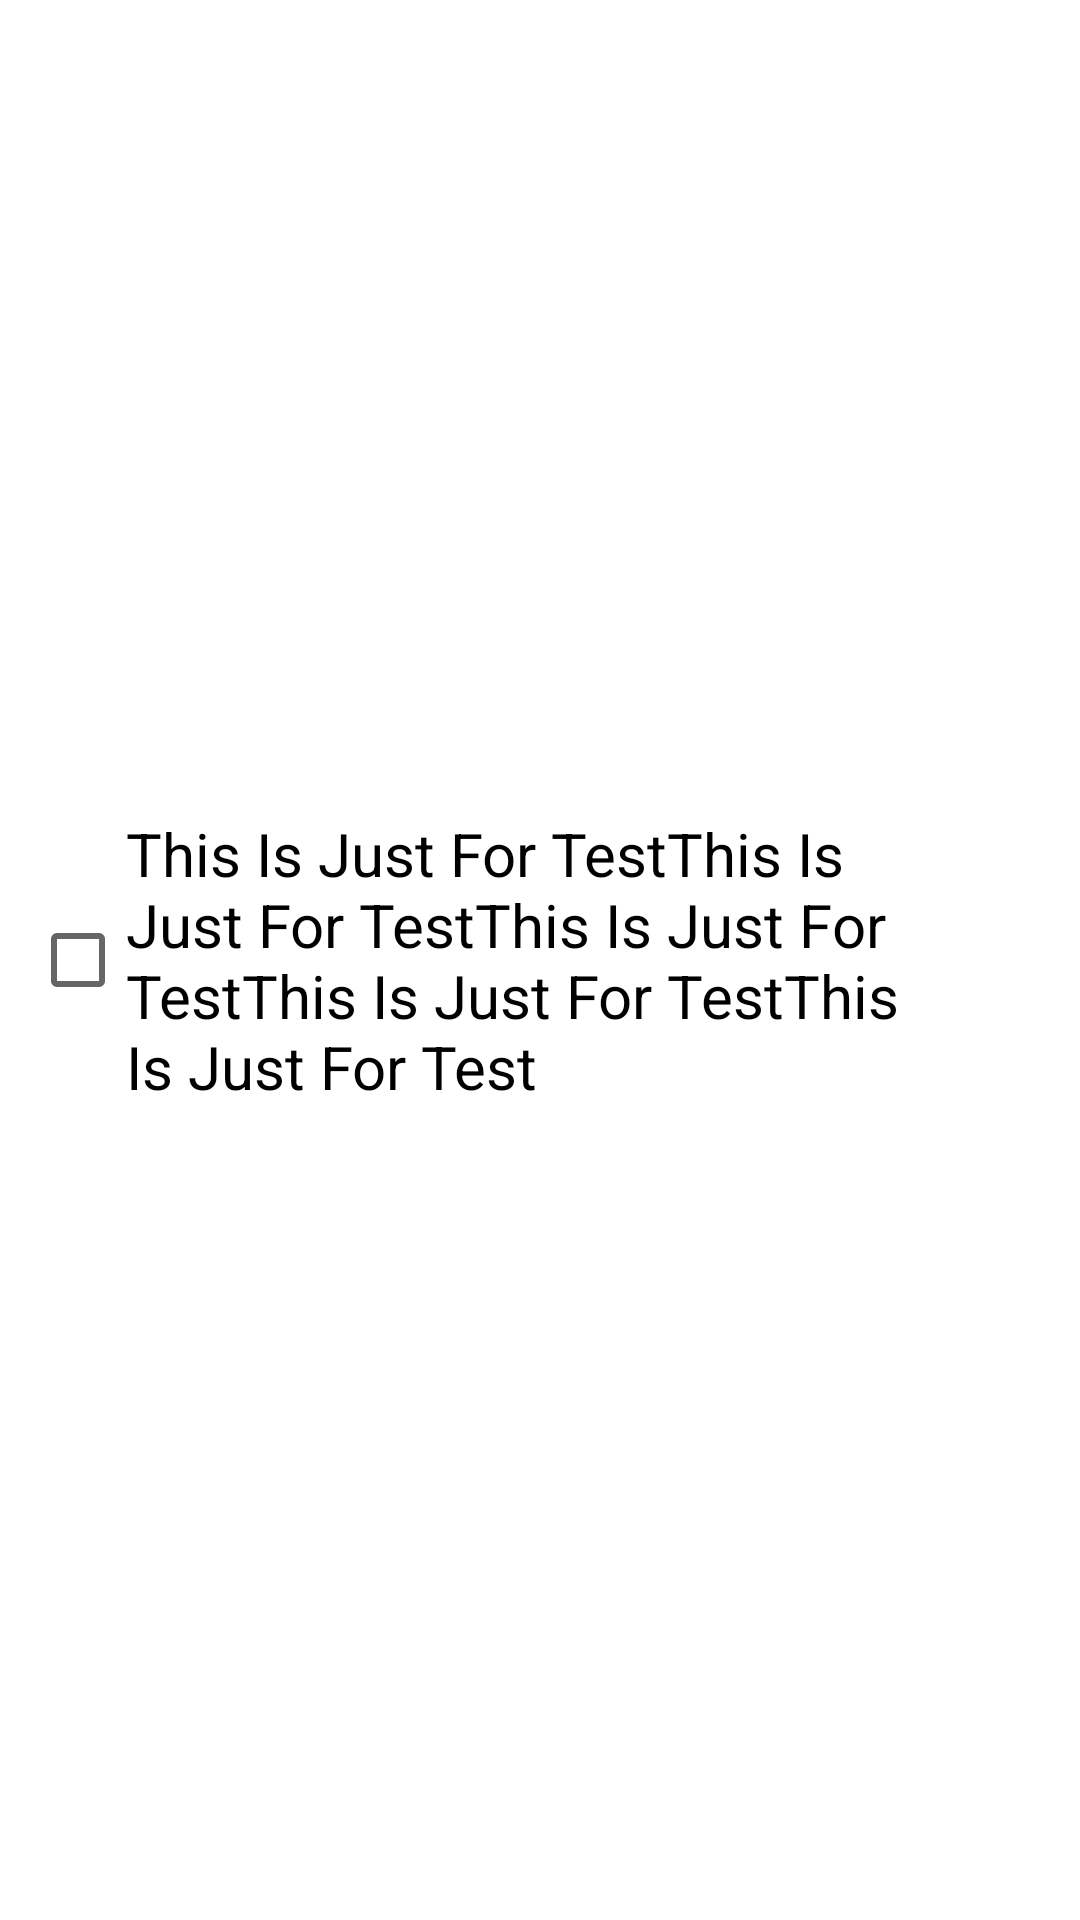

Android layout source for this screen:
<!-- AndroidManifest.xml: application theme Theme.MyApplicationPackyourback -->
<!-- res/layout/check_list_item.xml -->
<?xml version="1.0" encoding="utf-8"?>
<LinearLayout xmlns:android="http://schemas.android.com/apk/res/android"
    android:layout_width="match_parent"
    android:layout_height="wrap_content"
    android:layout_marginTop="5dp"
    android:layout_marginEnd="5dp"
    android:padding="10dp"
    android:textAlignment="center"
    android:id="@+id/linearLayout"
    android:orientation="horizontal"
    >

    <CheckBox
        android:id="@+id/checkbox"
        android:layout_width="0dp"
        android:layout_weight="5"
        android:layout_height="wrap_content"
        android:layout_gravity="center"
        android:text="This Is Just For TestThis Is Just For TestThis Is Just For TestThis Is Just For TestThis Is Just For Test"
        android:textSize="20dp"/>
    <Button
        android:layout_width="0dp"
        android:layout_weight="0.7"
        android:layout_height="wrap_content"
        android:id="@+id/btnDelete"
        android:layout_gravity="center"
        android:background="@drawable/delete_white"/>

</LinearLayout>
<!-- resources referenced by this layout -->
<resources>
  <style name="Theme.MyApplicationPackyourback" parent="Theme.MaterialComponents.Light.DarkActionBar">
          
          <item name="colorPrimary">@color/purple_500</item>
          <item name="colorPrimaryVariant">@color/purple_700</item>
          <item name="colorOnPrimary">@color/white</item>
          
          <item name="colorSecondary">@color/teal_200</item>
          <item name="colorSecondaryVariant">@color/teal_700</item>
          <item name="colorOnSecondary">@color/black</item>
          
          <item name="android:statusBarColor">?attr/colorPrimaryVariant</item>
          
      </style>
  <!-- not gathered from this repository: default colours our renderer supplied (Android Studio template values) -->
  <color name="purple_500">#FF6200EE</color>
  <color name="purple_700">#FF3700B3</color>
  <color name="teal_200">#FF03DAC5</color>
  <color name="teal_700">#FF018786</color>
  <color name="black">#FF000000</color>
  <color name="white">#FFFFFFFF</color>
</resources>
